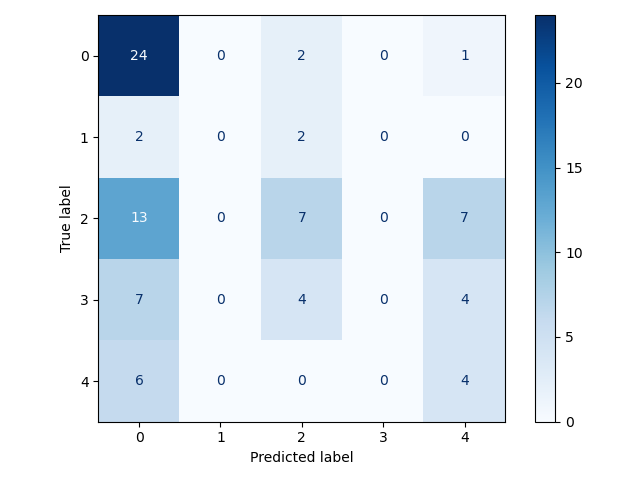

The data file committed next to this chart (first rows):
0, 1, 2, 3, 4
24, 0, 2, 0, 1
2, 0, 2, 0, 0
13, 0, 7, 0, 7
7, 0, 4, 0, 4
6, 0, 0, 0, 4
